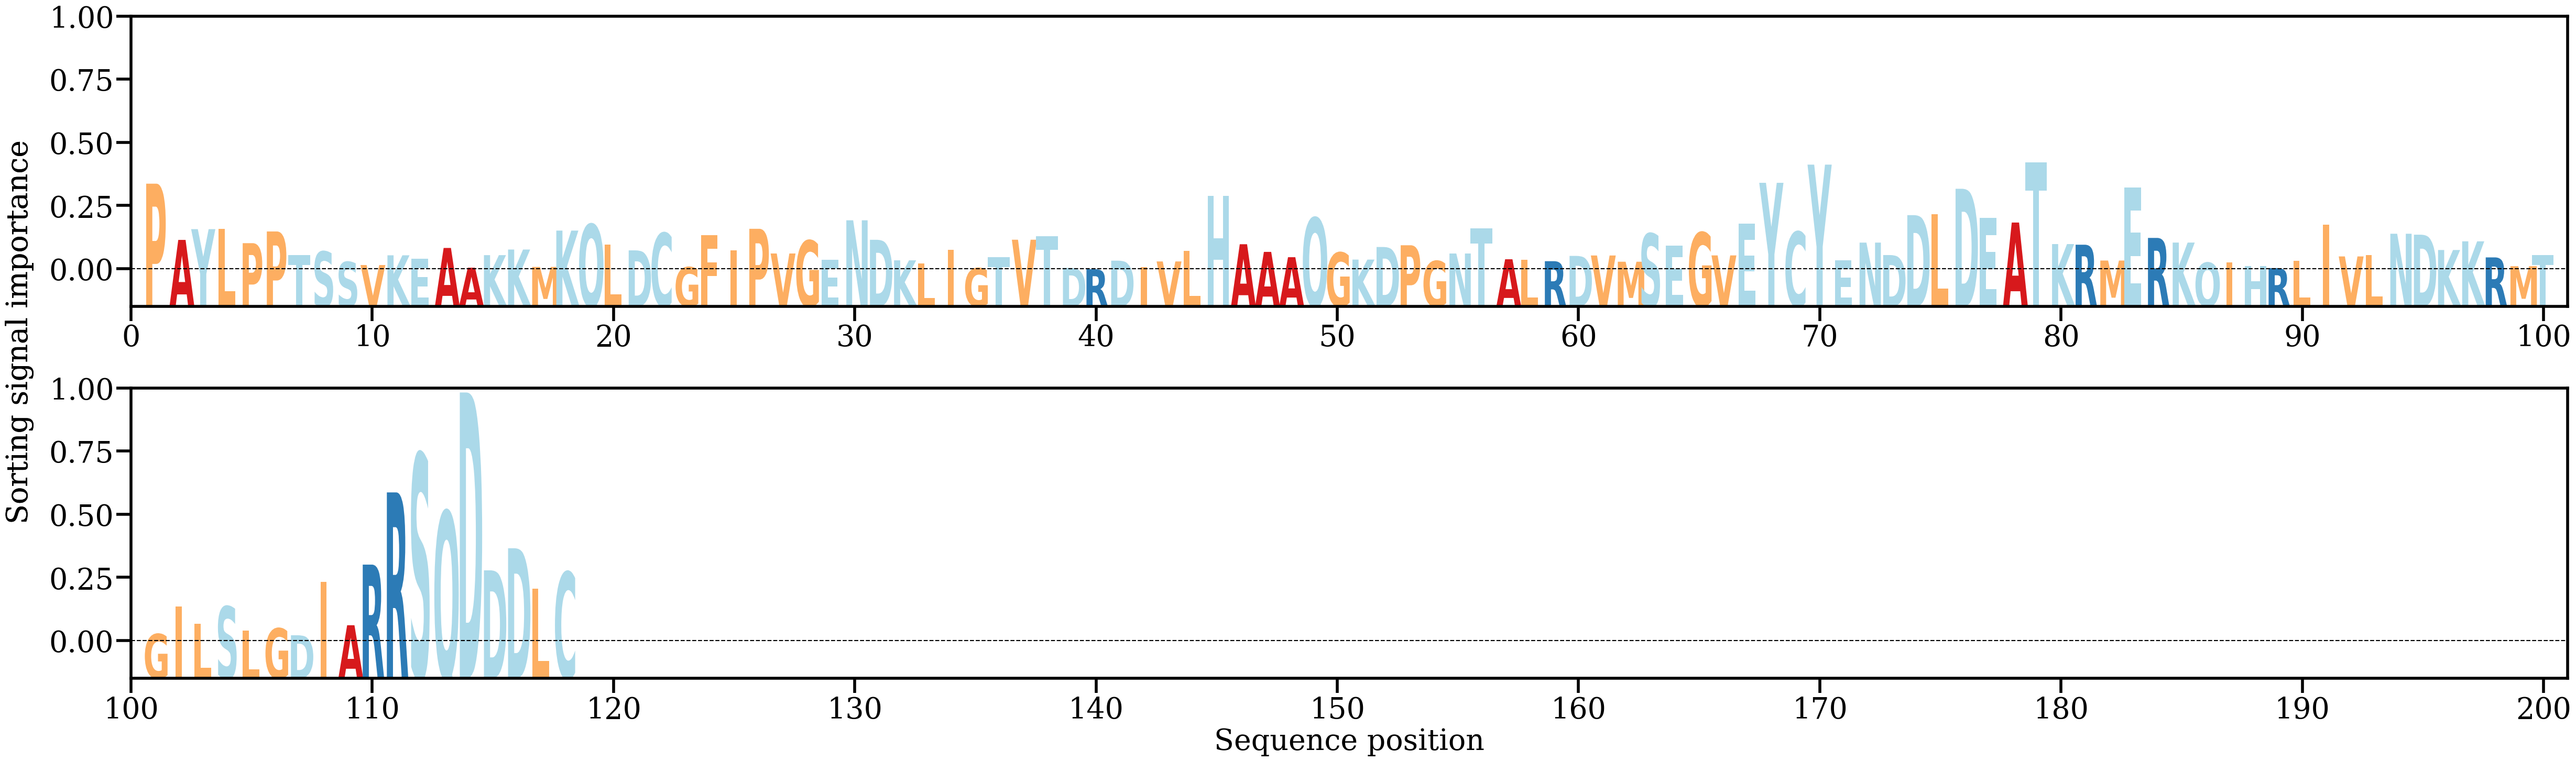

Values plotted in this chart, from the file beside it:
AA, Alpha
P, [0.02198899]
A, [0.00763754]
Y, [0.01038196]
L, [0.01039502]
P, [0.0068042]
P, [0.00979281]
T, [0.00375386]
S, [0.00466868]
S, [0.00201758]
V, [0.00121885]
K, [0.00370483]
E, [0.00284375]
A, [0.00558168]
A, [0.00053892]
K, [0.00374734]
K, [0.00517909]
M, [0.00073697]
K, [0.01001461]
Q, [0.01161518]
L, [0.00639331]
D, [0.00496672]
C, [0.00939463]
G, [0.00068267]
F, [0.00886783]
I, [0.00501326]
P, [0.01047246]
V, [0.00416951]
G, [0.00747749]
E, [0.00256107]
N, [0.01264231]
D, [0.00766652]
K, [0.00242139]
L, [0.00156782]
I, [0.00507375]
G, [0.0004253]
T, [0.00317917]
V, [0.00768573]
T, [0.00857814]
D, [0.00048882]
R, [0.00014643]
D, [0.00234265]
I, [0.00064324]
V, [0.00213777]
L, [0.00489236]
H, [0.01887923]
A, [0.00653229]
A, [0.00457941]
A, [0.00322206]
Q, [0.01327292]
G, [0.0044177]
K, [0.002614]
D, [0.00582521]
P, [0.00626867]
G, [0.0022516]
N, [0.00416437]
T, [0.01060672]
A, [0.00269643]
L, [0.00262196]
R, [0.00220326]
D, [0.00355409]
... 58 more rows
